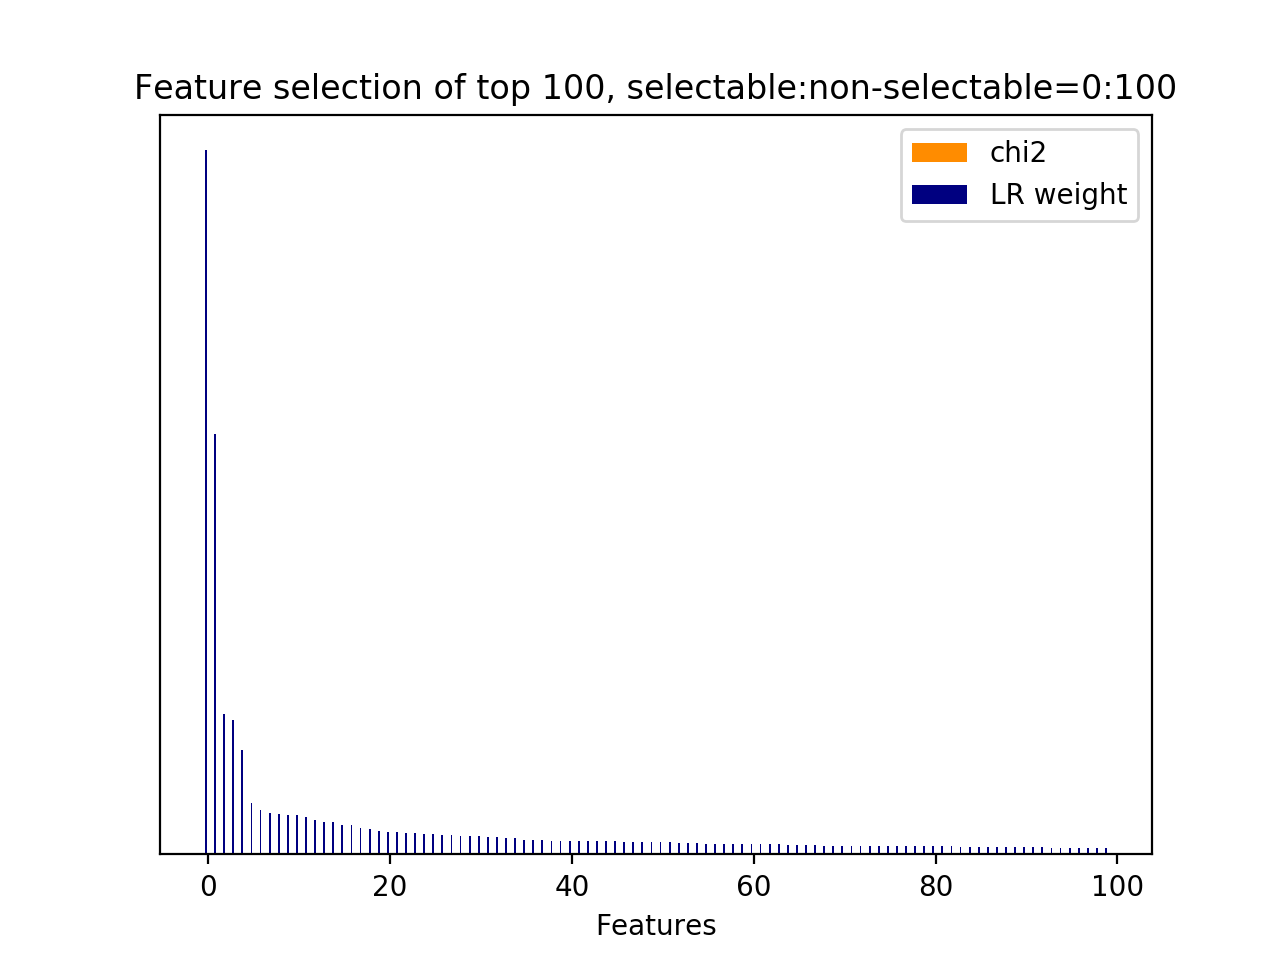

The table this chart was drawn from, first rows:
id, name, prefix, chi2, chi2_rank, clf_weight, clf_weight_rank
2, 10.1, b'10.1-d2v_feature.current_user_utteranc…, 0.0000, 93, 1, 0
1, 10.1, b'10.1-d2v_feature.current_user_utteranc…, 0.0000, 94, 0.5974, 1
3, 10.1, b'10.1-d2v_feature.current_user_utteranc…, 0.0000, 92, 0.1996, 2
256, 10.2.1, b'10.2.1-d2v_similarity.next_user_uttera…, 0.0000, 0, 0.1914, 3
6, 10.1, b'10.1-d2v_feature.current_user_utteranc…, 0.0000, 89, 0.1488, 4
15, 10.1, b'10.1-d2v_feature.current_user_utteranc…, 0.0000, 66, 0.0730, 5
96, 10.1, b'10.1-d2v_feature.current_user_utteranc…, 0.0000, 33, 0.0630, 6
37, 10.1, b'10.1-d2v_feature.current_user_utteranc…, 0.0000, 122, 0.0590, 7
16, 10.1, b'10.1-d2v_feature.current_user_utteranc…, 0.0000, 79, 0.0575, 8
7, 10.1, b'10.1-d2v_feature.current_user_utteranc…, 0.0000, 88, 0.0563, 9
0, 10.1, b'10.1-d2v_feature.current_user_utteranc…, 0.0000, 256, 0.0557, 10
20, 10.1, b'10.1-d2v_feature.current_user_utteranc…, 0.0000, 75, 0.0532, 11
14, 10.1, b'10.1-d2v_feature.current_user_utteranc…, 0.0000, 80, 0.0494, 12
9, 10.1, b'10.1-d2v_feature.current_user_utteranc…, 0.0000, 86, 0.0466, 13
25, 10.1, b'10.1-d2v_feature.current_user_utteranc…, 0.0000, 70, 0.0458, 14
11, 10.1, b'10.1-d2v_feature.current_user_utteranc…, 0.0000, 84, 0.0424, 15
59, 10.1, b'10.1-d2v_feature.current_user_utteranc…, 0.0000, 100, 0.0413, 16
114, 10.1, b'10.1-d2v_feature.current_user_utteranc…, 0.0000, 46, 0.0371, 17
29, 10.1, b'10.1-d2v_feature.current_user_utteranc…, 0.0000, 95, 0.0363, 18
31, 10.1, b'10.1-d2v_feature.current_user_utteranc…, 0.0000, 96, 0.0336, 19
24, 10.1, b'10.1-d2v_feature.current_user_utteranc…, 0.0000, 71, 0.0314, 20
12, 10.1, b'10.1-d2v_feature.current_user_utteranc…, 0.0000, 83, 0.0312, 21
51, 10.1, b'10.1-d2v_feature.current_user_utteranc…, 0.0000, 108, 0.0304, 22
19, 10.1, b'10.1-d2v_feature.current_user_utteranc…, 0.0000, 76, 0.0302, 23
109, 10.1, b'10.1-d2v_feature.current_user_utteranc…, 0.0000, 51, 0.0290, 24
4, 10.1, b'10.1-d2v_feature.current_user_utteranc…, 0.0000, 91, 0.0289, 25
33, 10.1, b'10.1-d2v_feature.current_user_utteranc…, 0.0000, 126, 0.0282, 26
116, 10.1, b'10.1-d2v_feature.current_user_utteranc…, 0.0000, 44, 0.0280, 27
34, 10.1, b'10.1-d2v_feature.current_user_utteranc…, 0.0000, 125, 0.0268, 28
147, 10.1, b'10.1-d2v_feature.current_user_utteranc…, 0.0000, 206, 0.0266, 29
212, 10.1, b'10.1-d2v_feature.current_user_utteranc…, 0.0000, 141, 0.0265, 30
84, 10.1, b'10.1-d2v_feature.current_user_utteranc…, 0.0000, 11, 0.0246, 31
13, 10.1, b'10.1-d2v_feature.current_user_utteranc…, 0.0000, 82, 0.0242, 32
111, 10.1, b'10.1-d2v_feature.current_user_utteranc…, 0.0000, 48, 0.0231, 33
5, 10.1, b'10.1-d2v_feature.current_user_utteranc…, 0.0000, 90, 0.0231, 34
206, 10.1, b'10.1-d2v_feature.current_user_utteranc…, 0.0000, 147, 0.0211, 35
250, 10.1, b'10.1-d2v_feature.current_user_utteranc…, 0.0000, 168, 0.0202, 36
124, 10.1, b'10.1-d2v_feature.current_user_utteranc…, 0.0000, 36, 0.0199, 37
221, 10.1, b'10.1-d2v_feature.current_user_utteranc…, 0.0000, 132, 0.0197, 38
155, 10.1, b'10.1-d2v_feature.current_user_utteranc…, 0.0000, 198, 0.0194, 39
191, 10.1, b'10.1-d2v_feature.current_user_utteranc…, 0.0000, 194, 0.0192, 40
151, 10.1, b'10.1-d2v_feature.current_user_utteranc…, 0.0000, 202, 0.0190, 41
80, 10.1, b'10.1-d2v_feature.current_user_utteranc…, 0.0000, 15, 0.0188, 42
100, 10.1, b'10.1-d2v_feature.current_user_utteranc…, 0.0000, 60, 0.0188, 43
67, 10.1, b'10.1-d2v_feature.current_user_utteranc…, 0.0000, 28, 0.0188, 44
103, 10.1, b'10.1-d2v_feature.current_user_utteranc…, 0.0000, 57, 0.0183, 45
63, 10.1, b'10.1-d2v_feature.current_user_utteranc…, 0.0000, 64, 0.0182, 46
47, 10.1, b'10.1-d2v_feature.current_user_utteranc…, 0.0000, 98, 0.0181, 47
217, 10.1, b'10.1-d2v_feature.current_user_utteranc…, 0.0000, 136, 0.0179, 48
203, 10.1, b'10.1-d2v_feature.current_user_utteranc…, 0.0000, 150, 0.0177, 49
226, 10.1, b'10.1-d2v_feature.current_user_utteranc…, 0.0000, 178, 0.0172, 50
190, 10.1, b'10.1-d2v_feature.current_user_utteranc…, 0.0000, 226, 0.0171, 51
142, 10.1, b'10.1-d2v_feature.current_user_utteranc…, 0.0000, 211, 0.0167, 52
58, 10.1, b'10.1-d2v_feature.current_user_utteranc…, 0.0000, 101, 0.0162, 53
97, 10.1, b'10.1-d2v_feature.current_user_utteranc…, 0.0000, 49, 0.0162, 54
125, 10.1, b'10.1-d2v_feature.current_user_utteranc…, 0.0000, 35, 0.0154, 55
132, 10.1, b'10.1-d2v_feature.current_user_utteranc…, 0.0000, 221, 0.0151, 56
50, 10.1, b'10.1-d2v_feature.current_user_utteranc…, 0.0000, 109, 0.0151, 57
26, 10.1, b'10.1-d2v_feature.current_user_utteranc…, 0.0000, 69, 0.0148, 58
166, 10.1, b'10.1-d2v_feature.current_user_utteranc…, 0.0000, 251, 0.0148, 59
... 197 more rows
